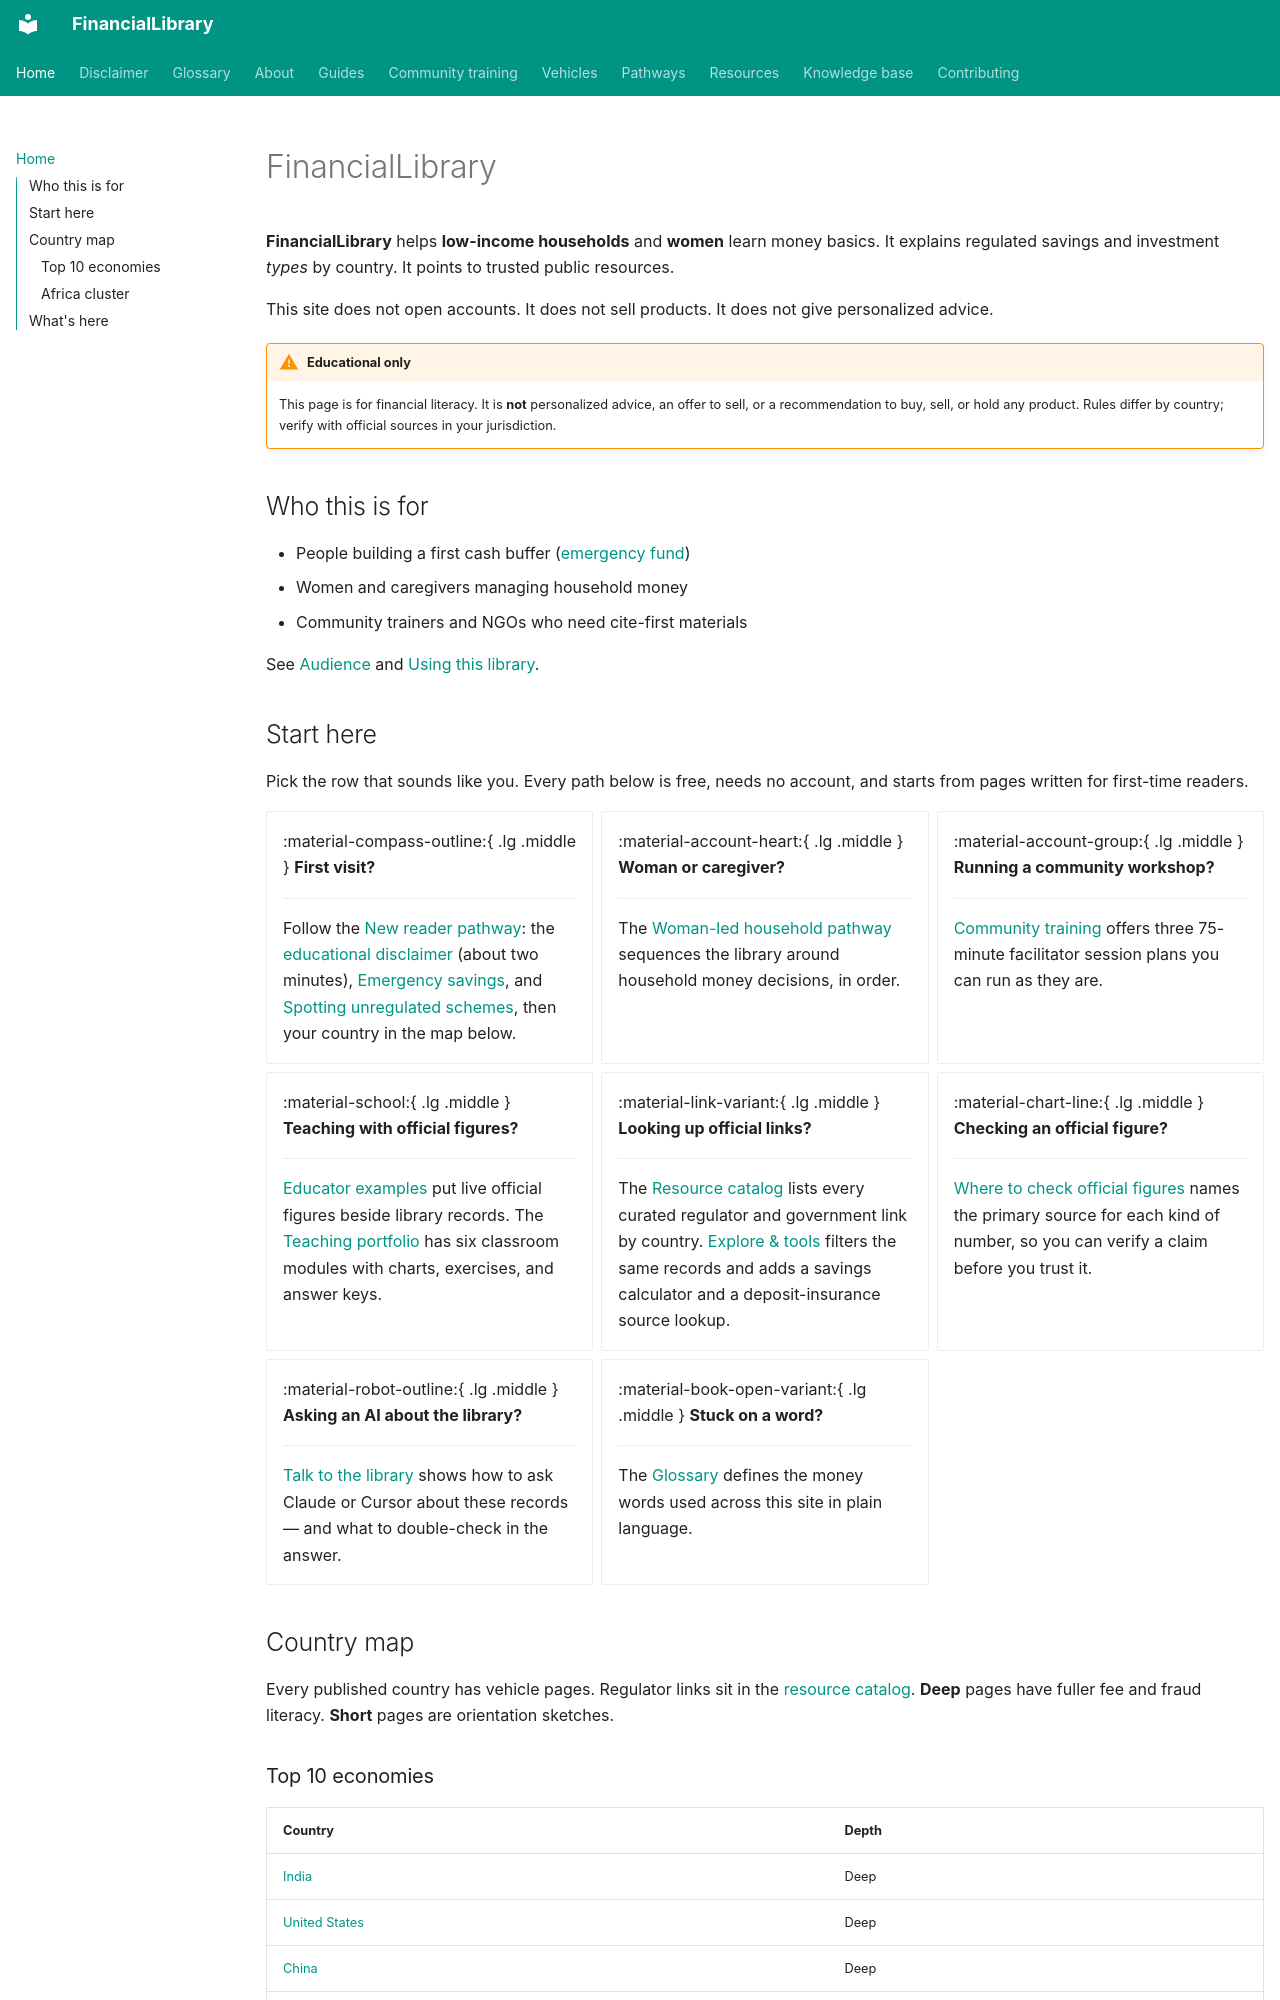

repository: ananddw24/safe_investment_researcher · page: index.html · generator: mkdocs

---
title: FinancialLibrary
description: Open educational hub for household financial literacy
---

# FinancialLibrary

**FinancialLibrary** helps **low-income households** and **women** learn money
basics. It explains regulated savings and investment *types* by country. It
points to trusted public resources.

This site does not open accounts. It does not sell products. It does not give
personalized advice.

!!! warning "Educational only"
    This page is for financial literacy. It is **not** personalized advice,
    an offer to sell, or a recommendation to buy, sell, or hold any product.
    Rules differ by country; verify with official sources in your jurisdiction.

## Who this is for

- People building a first cash buffer ([emergency fund](glossary.md#emergency-fund))
- Women and caregivers managing household money
- Community trainers and NGOs who need cite-first materials

See [Audience](about/audience.md) and
[Using this library](about/using-this-library.md).
